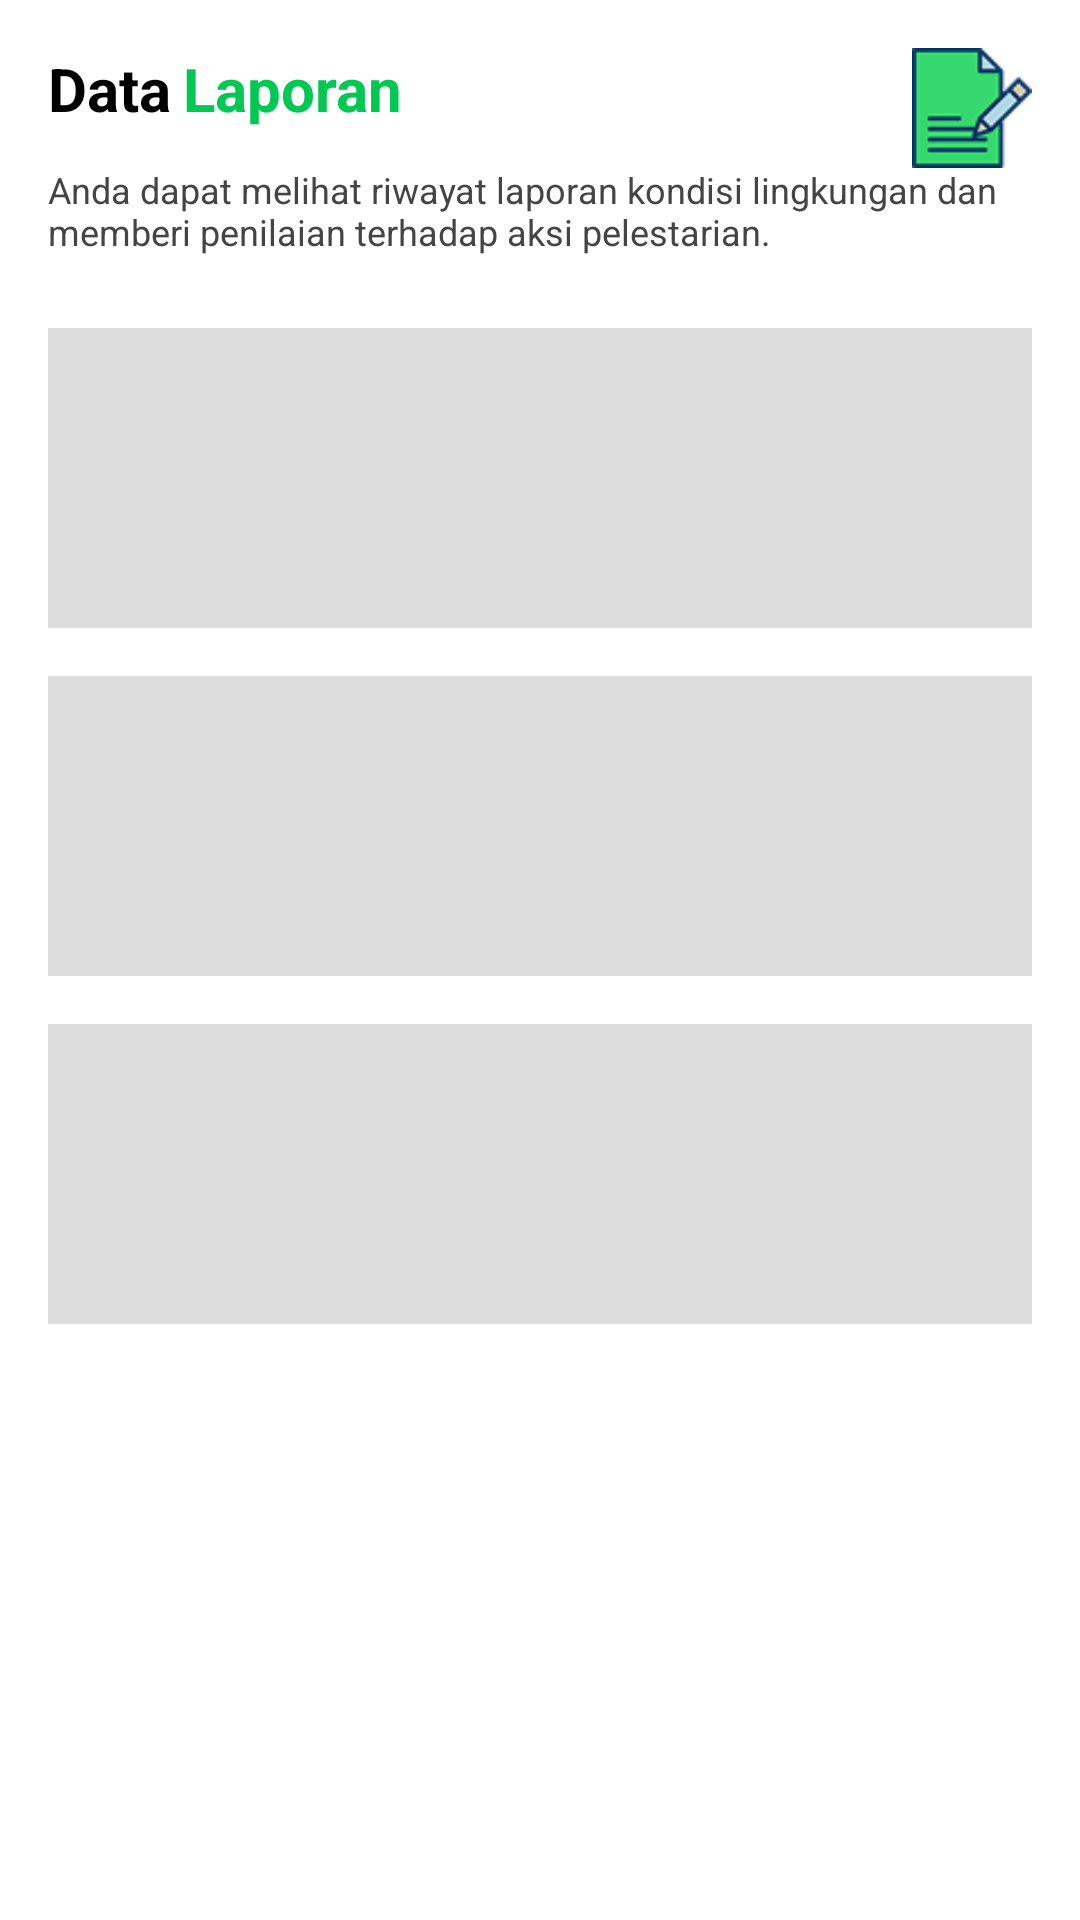

Produce the Android XML layout that renders to this screen, including the resource entries it uses.
<!-- AndroidManifest.xml: application theme Theme.LestariKu -->
<!-- res/layout/activity_riwayat.xml -->
<?xml version="1.0" encoding="utf-8"?>
<androidx.constraintlayout.widget.ConstraintLayout xmlns:android="http://schemas.android.com/apk/res/android"
    xmlns:app="http://schemas.android.com/apk/res-auto"
    xmlns:tools="http://schemas.android.com/tools"
    android:id="@+id/main"
    android:layout_width="match_parent"
    android:layout_height="match_parent"
    android:padding="16dp"
    tools:context=".riwayat"
    android:background="#FFFFFF">

    
    <TextView
        android:id="@+id/textData"
        android:layout_width="wrap_content"
        android:layout_height="wrap_content"
        android:text="Data"
        android:textSize="20sp"
        android:textStyle="bold"
        android:textColor="#000000"
        app:layout_constraintTop_toTopOf="parent"
        app:layout_constraintStart_toStartOf="parent"/>

    <TextView
        android:id="@+id/textLaporan"
        android:layout_width="wrap_content"
        android:layout_height="wrap_content"
        android:text="Laporan"
        android:textSize="20sp"
        android:textStyle="bold"
        android:textColor="#00C853"
        app:layout_constraintTop_toTopOf="@+id/textData"
        app:layout_constraintStart_toEndOf="@+id/textData"
        android:layout_marginStart="4dp"/>

    
    <ImageView
        android:id="@+id/iconLaporan"
        android:layout_width="40dp"
        android:layout_height="40dp"
        android:src="@drawable/report1"
    app:layout_constraintTop_toTopOf="parent"
    app:layout_constraintEnd_toEndOf="parent"/>

    
    <TextView
        android:id="@+id/deskripsiText"
        android:layout_width="0dp"
        android:layout_height="wrap_content"
        android:text="Anda dapat melihat riwayat laporan kondisi lingkungan dan memberi penilaian terhadap aksi pelestarian."
        android:textSize="12sp"
        android:textColor="#444444"
        app:layout_constraintTop_toBottomOf="@+id/textData"
        app:layout_constraintStart_toStartOf="parent"
        app:layout_constraintEnd_toEndOf="parent"
        android:layout_marginTop="12dp"/>

    
    <View
        android:id="@+id/box1"
        android:layout_width="0dp"
        android:layout_height="100dp"
        android:background="#DDDDDD"
        app:layout_constraintTop_toBottomOf="@+id/deskripsiText"
        app:layout_constraintStart_toStartOf="parent"
        app:layout_constraintEnd_toEndOf="parent"
        android:layout_marginTop="24dp"/>

    
    <View
        android:id="@+id/box2"
        android:layout_width="0dp"
        android:layout_height="100dp"
        android:background="#DDDDDD"
        app:layout_constraintTop_toBottomOf="@+id/box1"
        app:layout_constraintStart_toStartOf="parent"
        app:layout_constraintEnd_toEndOf="parent"
        android:layout_marginTop="16dp"/>

    
    <View
        android:id="@+id/box3"
        android:layout_width="0dp"
        android:layout_height="100dp"
        android:background="#DDDDDD"
        app:layout_constraintTop_toBottomOf="@+id/box2"
        app:layout_constraintStart_toStartOf="parent"
        app:layout_constraintEnd_toEndOf="parent"
        android:layout_marginTop="16dp"/>

</androidx.constraintlayout.widget.ConstraintLayout>
<!-- resources referenced by this layout -->
<resources>
  <!-- drawable report1: png bitmap (drawable, 2504 bytes) -->
  <style name="Theme.LestariKu" parent="Base.Theme.LestariKu" />
  <style name="Base.Theme.LestariKu" parent="Theme.Material3.DayNight.NoActionBar">
          
          
      </style>
</resources>
